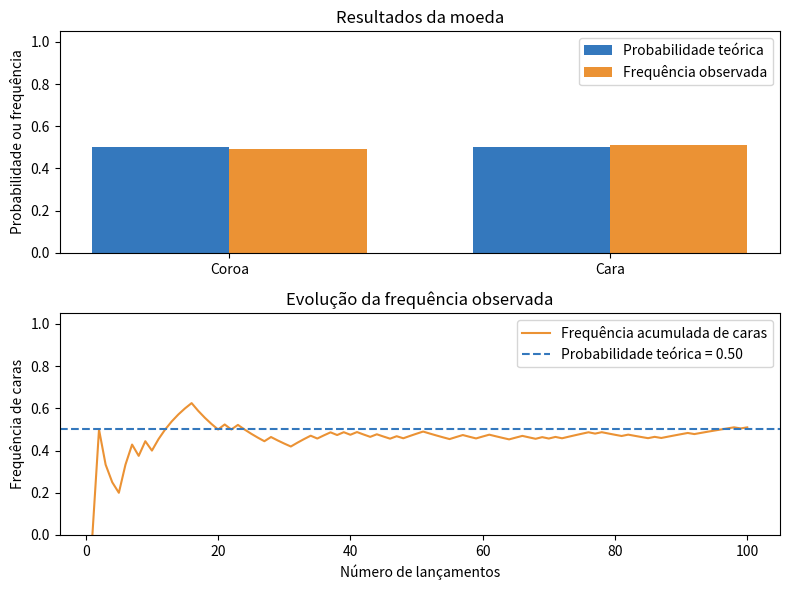
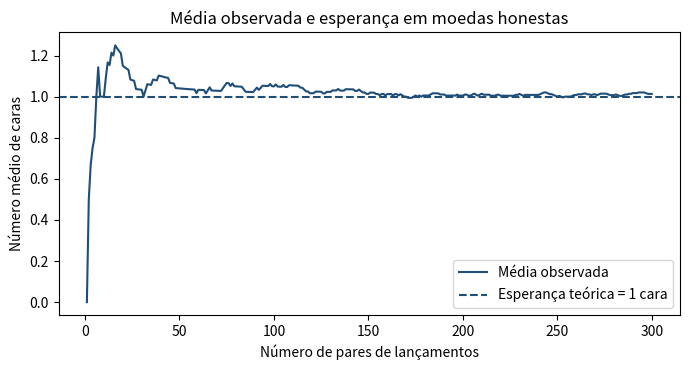
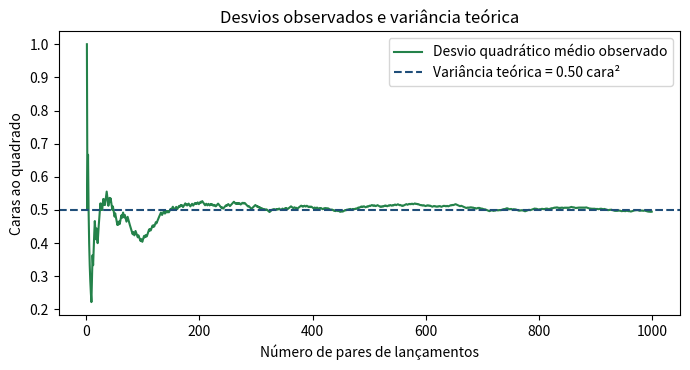
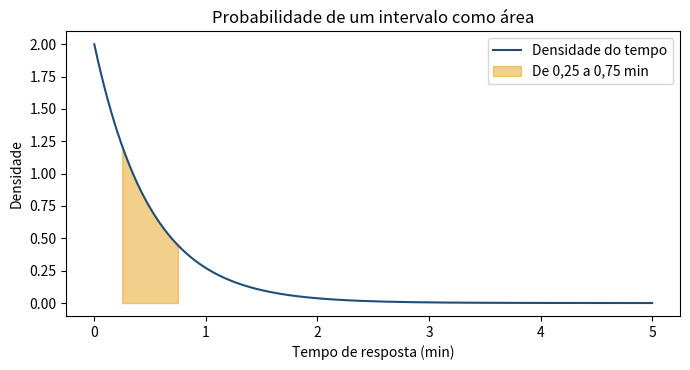

These charts were generated, in order, by the following Python code:
# IMPORTE AS BIBLIOTECAS DA DEMONSTRAÇÃO.
import numpy as np
import matplotlib.pyplot as plt

# DEFINA O MODELO E SIMULE OS LANÇAMENTOS.
p_cara = 0.5
n_lancamentos = 100
semente_moeda = 2026
rng_moeda = np.random.default_rng(semente_moeda)
dados_moeda = rng_moeda.binomial(1, p_cara, size=n_lancamentos)
eixo = np.arange(1, n_lancamentos + 1)
frequencias = np.cumsum(dados_moeda) / eixo
observadas = [1 - dados_moeda.mean(), dados_moeda.mean()]

# COMPARE PROBABILIDADES E FREQUÊNCIAS NO PAINEL SUPERIOR.
fig, axs = plt.subplots(2, 1, figsize=(8, 6))
axs[0].bar(np.array([0, 1]) - 0.18, [1 - p_cara, p_cara], width=0.36,
           color="#3478bd", label="Probabilidade teórica")
axs[0].bar(np.array([0, 1]) + 0.18, observadas, width=0.36,
           color="#eb9234", label="Frequência observada")
axs[0].set(xticks=[0, 1], xticklabels=["Coroa", "Cara"], ylim=(0, 1.05),
           ylabel="Probabilidade ou frequência", title="Resultados da moeda")
axs[0].legend()

# ACOMPANHE A FREQUÊNCIA ACUMULADA NO PAINEL INFERIOR.
axs[1].plot(eixo, frequencias, color="#eb9234", label="Frequência acumulada de caras")
axs[1].axhline(p_cara, color="#3478bd", linestyle="--",
               label=f"Probabilidade teórica = {p_cara:.2f}")
axs[1].set(xlabel="Número de lançamentos", ylabel="Frequência de caras",
           ylim=(0, 1.05), title="Evolução da frequência observada")
axs[1].legend()
fig.tight_layout()
plt.show()

# IMPORTE AS FERRAMENTAS DE ENUMERAÇÃO E TABELA.
from itertools import product
import pandas as pd

# ENUMERE OS RESULTADOS E CONTE AS CARAS.
resultados = list(product("CK", repeat=2))
contagens = [resultado.count("C") for resultado in resultados]

# ORGANIZE OS RESULTADOS EM UMA TABELA.
tab_resultados = pd.DataFrame({
    "Resultado": ["".join(resultado) for resultado in resultados],
    "Número de caras": contagens,
    "Probabilidade do resultado": [1 / len(resultados)] * len(resultados),
})
tab_resultados

# COMPLETE AS PROBABILIDADES POR ENUMERAÇÃO DOS RESULTADOS.
valores_x = sorted(set(contagens))
prob_d = None

# DEPOIS DE COMPLETAR PROB_D, ORGANIZE OS VALORES E AS PROBABILIDADES EM UMA TABELA.

# APÓS COMPLETAR PROB_D, VERIFIQUE AS PROPRIEDADES MÍNIMAS.
if prob_d is not None:
    print("Probabilidades não negativas:", sum(p >= 0 for p in prob_d) == len(prob_d))
    print("Soma das probabilidades:", sum(prob_d))

# IMPLEMENTE A SOMA PONDERADA DOS VALORES POSSÍVEIS.
media_d = None

# MOSTRE O VALOR COM A UNIDADE CARA APÓS COMPLETAR A IMPLEMENTAÇÃO.

# IMPORTE AS BIBLIOTECAS DA DEMONSTRAÇÃO.
import numpy as np
import matplotlib.pyplot as plt

# DEFINA A DISTRIBUIÇÃO DO NÚMERO DE CARAS.
valores = np.array([0, 1, 2])
prob_moeda = np.array([0.25, 0.50, 0.25])
esperanca = sum(x * p for x, p in zip(valores, prob_moeda))
repeticoes = 300

# SIMULE OS PARES E CALCULE A MÉDIA ACUMULADA.
rng = np.random.default_rng(2026)
observados = rng.choice(valores, size=repeticoes, p=prob_moeda)
eixo = np.arange(1, repeticoes + 1)
medias = np.cumsum(observados) / eixo

# COMPARE A MÉDIA OBSERVADA COM A ESPERANÇA TEÓRICA.
fig, ax = plt.subplots(figsize=(7, 3.8))
ax.plot(eixo, medias, color="#1f4e79", label="Média observada")
ax.axhline(esperanca, color="#1f4e79", linestyle="--",
           label=f"Esperança teórica = {esperanca:g} cara")
ax.set(xlabel="Número de pares de lançamentos", ylabel="Número médio de caras",
       title="Média observada e esperança em moedas honestas")
ax.legend(loc="lower right")
fig.tight_layout()
plt.show()

# IMPLEMENTE A SOMA DOS DESVIOS QUADRÁTICOS PONDERADOS.
variancia_d = None

# MOSTRE O VALOR COM A UNIDADE CARA² APÓS COMPLETAR A IMPLEMENTAÇÃO.

# IMPORTE A DISTRIBUIÇÃO DISCRETA DA BIBLIOTECA.
from scipy.stats import rv_discrete

# DEPOIS DE COMPLETAR PROB_D, MEDIA_D E VARIANCIA_D, CONFIRA COM A BIBLIOTECA.
if prob_d is not None and media_d is not None and variancia_d is not None:
    modelo_d = rv_discrete(name="duas_moedas", values=(valores_x, prob_d))
    media_p, variancia_p = modelo_d.stats(moments="mv")
    print("Esperança (Manual / Biblioteca):", media_d, float(media_p))
    print("Variância (Manual / Biblioteca):", variancia_d, float(variancia_p))

# DEFINA A DISTRIBUIÇÃO E CALCULE SEUS MOMENTOS.
valores = np.array([0, 1, 2])
prob = np.array([0.25, 0.50, 0.25])
esperanca = sum(x * p for x, p in zip(valores, prob))
variancia = sum((x - esperanca) ** 2 * p for x, p in zip(valores, prob))

# SIMULE OBSERVAÇÕES E ACUMULE OS DESVIOS QUADRÁTICOS.
rng = np.random.default_rng(2027)
observados = rng.choice(valores, size=1000, p=prob)
eixo = np.arange(1, len(observados) + 1)
desvios_acumulados = np.cumsum((observados - esperanca) ** 2) / eixo

# COMPARE OS DESVIOS OBSERVADOS COM A VARIÂNCIA TEÓRICA.
fig, ax = plt.subplots(figsize=(7, 3.8))
ax.plot(eixo, desvios_acumulados, color="#24824a", label="Desvio quadrático médio observado")
ax.axhline(variancia, color="#1f4e79", linestyle="--",
           label=f"Variância teórica = {variancia:.2f} cara²")
ax.set(xlabel="Número de pares de lançamentos", ylabel="Caras ao quadrado",
       title="Desvios observados e variância teórica")
ax.legend()
fig.tight_layout()
plt.show()

# EXERCÍCIO: COMPLETE A DISTRIBUIÇÃO E OS MOMENTOS DE Y.
contagens_y = [resultado.count("K") for resultado in resultados]

# DEFINA VALORES_Y, PROB_Y, MEDIA_Y E VARIANCIA_Y; CONFIRA COM A BIBLIOTECA.

# IMPORTE AS BIBLIOTECAS DA VISUALIZAÇÃO.
import numpy as np
import matplotlib.pyplot as plt

# DEFINA A DENSIDADE DO TEMPO DE RESPOSTA.
def densidade_t(t):
    'Densidade exponencial do tempo de resposta, com taxa 2 por minuto.'
    return 2 * np.exp(-2 * t) if t >= 0 else 0.0

# PREPARE A CURVA E O INTERVALO SOMBREADO.
tempos = np.linspace(0, 5, 501)
densidades = [densidade_t(t) for t in tempos]

# MOSTRE A ÁREA CORRESPONDENTE À PROBABILIDADE DO INTERVALO.
fig, ax = plt.subplots(figsize=(7, 3.8))
ax.plot(tempos, densidades, color="#1f4e79", label="Densidade do tempo")
ax.fill_between(
    tempos, densidades, where=(tempos >= 0.25) & (tempos <= 0.75),
    color="#e69500", alpha=0.45, label="De 0,25 a 0,75 min"
)
ax.set(xlabel="Tempo de resposta (min)", ylabel="Densidade",
       title="Probabilidade de um intervalo como área")
ax.legend()
fig.tight_layout()
plt.show()

# COMPLETE A SOMA DAS ÁREAS DOS RETÂNGULOS.
def integrar_pontos_medios(funcao, a, b, n=10000):
    'Aproxima uma integral em intervalo finito por retângulos de ponto médio.'
    largura = (b - a) / n
    # USE FUNCAO(A + (I + 0.5) * LARGURA) PARA CADA I.
    return None

# IMPORTE A ROTINA DE INTEGRAÇÃO DA BIBLIOTECA.
from scipy.integrate import quad

# OBTENHA OS VALORES DE REFERÊNCIA PELA BIBLIOTECA.
limite_manual = 10.0
area_total_p = quad(densidade_t, 0, np.inf)[0]
area_intervalo_p = quad(densidade_t, 0.25, 0.75)[0]
prob_maior_3_p = quad(densidade_t, 3, np.inf)[0]

# COMPARE APÓS IMPLEMENTAR A FUNÇÃO MANUAL.
if integrar_pontos_medios(densidade_t, 0, limite_manual) is not None:
    area_total_d = integrar_pontos_medios(densidade_t, 0, limite_manual)
    area_intervalo_d = integrar_pontos_medios(densidade_t, 0.25, 0.75)
    prob_maior_3_d = 1 - integrar_pontos_medios(densidade_t, 0, 3)
    print("Área total (Manual / Biblioteca):", area_total_d, area_total_p)
    print("Área no intervalo (Manual / Biblioteca):", area_intervalo_d, area_intervalo_p)
    print("P(T > 3) (Manual / Biblioteca):", prob_maior_3_d, prob_maior_3_p)

# RESERVE A IMPLEMENTAÇÃO MANUAL DA ESPERANÇA.
media_c = None

# OBTENHA O VALOR DE REFERÊNCIA PELA BIBLIOTECA.
media_c_p = quad(lambda t: t * densidade_t(t), 0, np.inf)[0]

# SUBSTITUA NONE PELA SUA IMPLEMENTAÇÃO EM [0, LIMITE_MANUAL].

# EXERCÍCIO: COMPARE DUAS RESOLUÇÕES DA APROXIMAÇÃO EM [0, LIMITE_MANUAL].
resolucoes = (100, 1000)
# COMPLETE UM LAÇO QUE MOSTRE CADA ESTIMATIVA EM MINUTOS E A DIFERENÇA PARA MEDIA_C_P.

# RESERVE A IMPLEMENTAÇÃO MANUAL DA VARIÂNCIA.
variancia_c = None

# OBTENHA O VALOR DE REFERÊNCIA PELA BIBLIOTECA.
variancia_c_p = quad(
    lambda t: (t - media_c_p) ** 2 * densidade_t(t), 0, np.inf
)[0]

# SUBSTITUA NONE PELA SUA IMPLEMENTAÇÃO EM [0, LIMITE_MANUAL].
